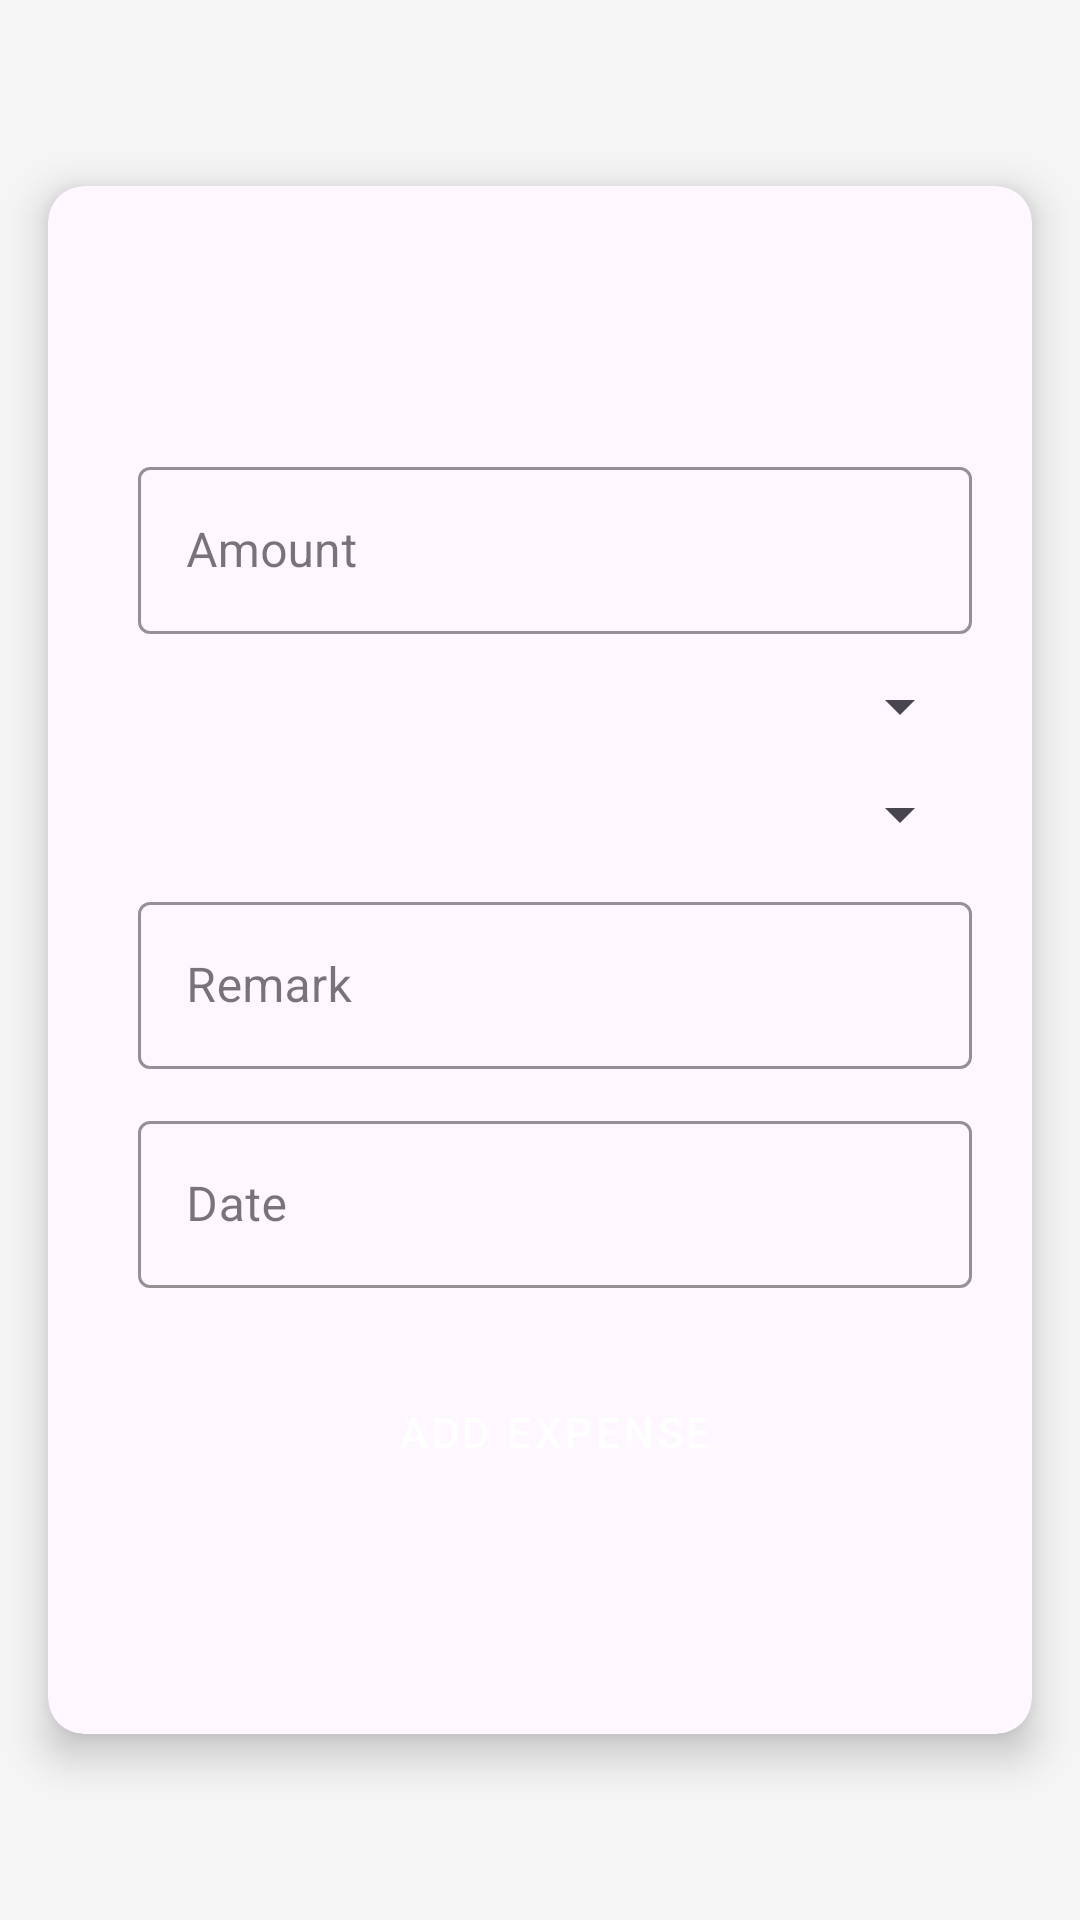

Android layout source for this screen:
<!-- AndroidManifest.xml: application theme Theme.Material3.Light.NoActionBar -->
<!-- res/layout/fragment_add_expense.xml -->
<?xml version="1.0" encoding="utf-8"?>
<androidx.constraintlayout.widget.ConstraintLayout xmlns:android="http://schemas.android.com/apk/res/android"
    xmlns:app="http://schemas.android.com/apk/res-auto"
    xmlns:tools="http://schemas.android.com/tools"
    android:layout_width="match_parent"
    android:layout_height="match_parent"
    android:background="#F5F5F5"
    tools:context=".AddExpenseFragment">

    <androidx.cardview.widget.CardView
        style="@style/App.CardView"
        app:layout_constraintBottom_toBottomOf="parent"
        app:layout_constraintEnd_toEndOf="parent"
        app:layout_constraintStart_toStartOf="parent"
        app:layout_constraintTop_toTopOf="parent">

        <LinearLayout
            android:layout_width="338dp"
            android:layout_height="516dp"
            android:gravity="center"
            android:orientation="vertical"
            android:padding="30dp">

            <com.google.android.material.textfield.TextInputLayout
                android:id="@+id/tilAmount"
                style="@style/App.TextInputLayout">

                <com.google.android.material.textfield.TextInputEditText
                    android:id="@+id/etAmount"
                    android:layout_width="match_parent"
                    android:layout_height="wrap_content"
                    android:hint="@string/amount"
                    android:inputType="numberDecimal" />
            </com.google.android.material.textfield.TextInputLayout>

            <Spinner
                android:id="@+id/spinnerCurrency"
                style="@style/Form.Spinner" />

            <Spinner
                android:id="@+id/spinnerCategory"
                style="@style/Form.Spinner" />

            <com.google.android.material.textfield.TextInputLayout
                android:id="@+id/tilRemark"
                style="@style/App.TextInputLayout">

                <com.google.android.material.textfield.TextInputEditText
                    android:id="@+id/etRemark"
                    android:layout_width="match_parent"
                    android:layout_height="wrap_content"
                    android:hint="@string/remark"
                    android:inputType="textCapSentences" />
            </com.google.android.material.textfield.TextInputLayout>

            <com.google.android.material.textfield.TextInputLayout
                android:id="@+id/tilDate"
                style="@style/App.TextInputLayout">

                <com.google.android.material.textfield.TextInputEditText
                    android:id="@+id/etDate"
                    android:layout_width="match_parent"
                    android:layout_height="wrap_content"
                    android:clickable="true"
                    android:focusable="false"
                    android:hint="@string/created_date"
                    android:inputType="none" />
            </com.google.android.material.textfield.TextInputLayout>

            <Button
                android:id="@+id/btnAddExpense"
                style="@style/App.Button"
                android:text="@string/add_expense" />

        </LinearLayout>
    </androidx.cardview.widget.CardView>

</androidx.constraintlayout.widget.ConstraintLayout>
<!-- resources referenced by this layout -->
<resources>
  <string name="add_expense">Add Expense</string>
  <string name="amount">Amount</string>
  <string name="created_date">Date</string>
  <string name="remark">Remark</string>
  <style name="App.Button" parent="Widget.MaterialComponents.Button">
          <item name="android:layout_width">match_parent</item>
          <item name="android:layout_height">wrap_content</item>
          <item name="android:layout_marginTop">24dp</item>
  
          
          <item name="backgroundTint">@color/primary</item>
          <item name="android:textColor">@color/on_primary</item>
      </style>
  <style name="App.CardView" parent="Widget.MaterialComponents.CardView">
          <item name="android:layout_width">match_parent</item>
          <item name="android:layout_height">wrap_content</item>
          <item name="android:layout_margin">16dp</item>
          <item name="cardCornerRadius">12dp</item>
          <item name="cardElevation">8dp</item>
      </style>
  <style name="App.TextInputLayout" parent="Widget.MaterialComponents.TextInputLayout.OutlinedBox">
          <item name="android:layout_width">match_parent</item>
          <item name="android:layout_height">wrap_content</item>
          <item name="android:layout_marginTop">12dp</item>
          <item name="boxStrokeColor">@color/stroke</item>
      </style>
  <style name="Form.Spinner" parent="Widget.AppCompat.Spinner">
          <item name="android:layout_width">match_parent</item>
          <item name="android:layout_height">wrap_content</item>
          <item name="android:layout_marginTop">12dp</item>
      </style>
  <color name="primary">#0D47A1</color>
  <color name="on_primary">#FFFFFF</color>
  <color name="stroke">#1F000000</color>
</resources>
